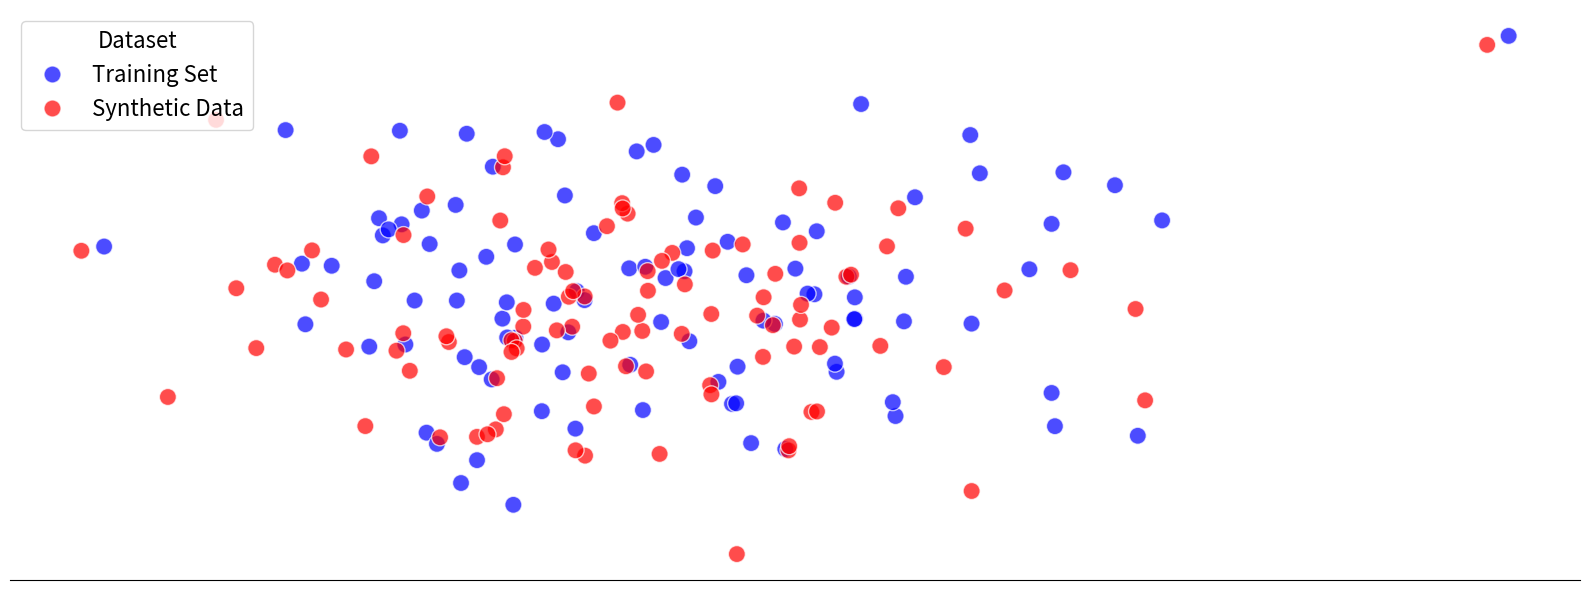

The script that saved this image: (Note: this script raises an exception after producing the figure.)
import seaborn as sns
from matplotlib import pyplot as plt
import pandas as pd
import numpy as np

np.random.seed(0)
n = 100
data = np.random.normal(0, 1, (n, 2))
syn = np.random.normal(0, 1, (n, 2))

outlier = np.array([[4, 3]])
outlier_syn = np.array([[3.9, 2.9]])

data = np.concatenate((data, outlier))
syn = np.concatenate((syn, outlier_syn))

cols = ["col_" + str(x) for x in list(range(data.shape[1]))]

data = pd.DataFrame(data, columns=cols)  # type: ignore
syn = pd.DataFrame(syn, columns=cols)  # type: ignore

data = data.assign(Dataset="Training Set")
syn = syn.assign(Dataset="Synthetic Data")

df = pd.concat((data, syn))

fig, ax = plt.subplots(figsize=(16, 6))

sns.scatterplot(
    df,
    x=cols[0],
    y=cols[1],
    hue="Dataset",
    s=150,
    alpha=0.7,
    palette={"Synthetic Data": "red", "Training Set": "blue"},
    ax=ax,
)


sns.move_legend(ax, loc="upper left", fontsize=16, title_fontsize=16)
ax.set_xlabel("")
ax.set_ylabel("")
ax.set_xticks([])
ax.set_yticks([])

sns.despine(fig, left=True)

plt.tight_layout()

plt.savefig("results/identity_disclosure_viz.png")
